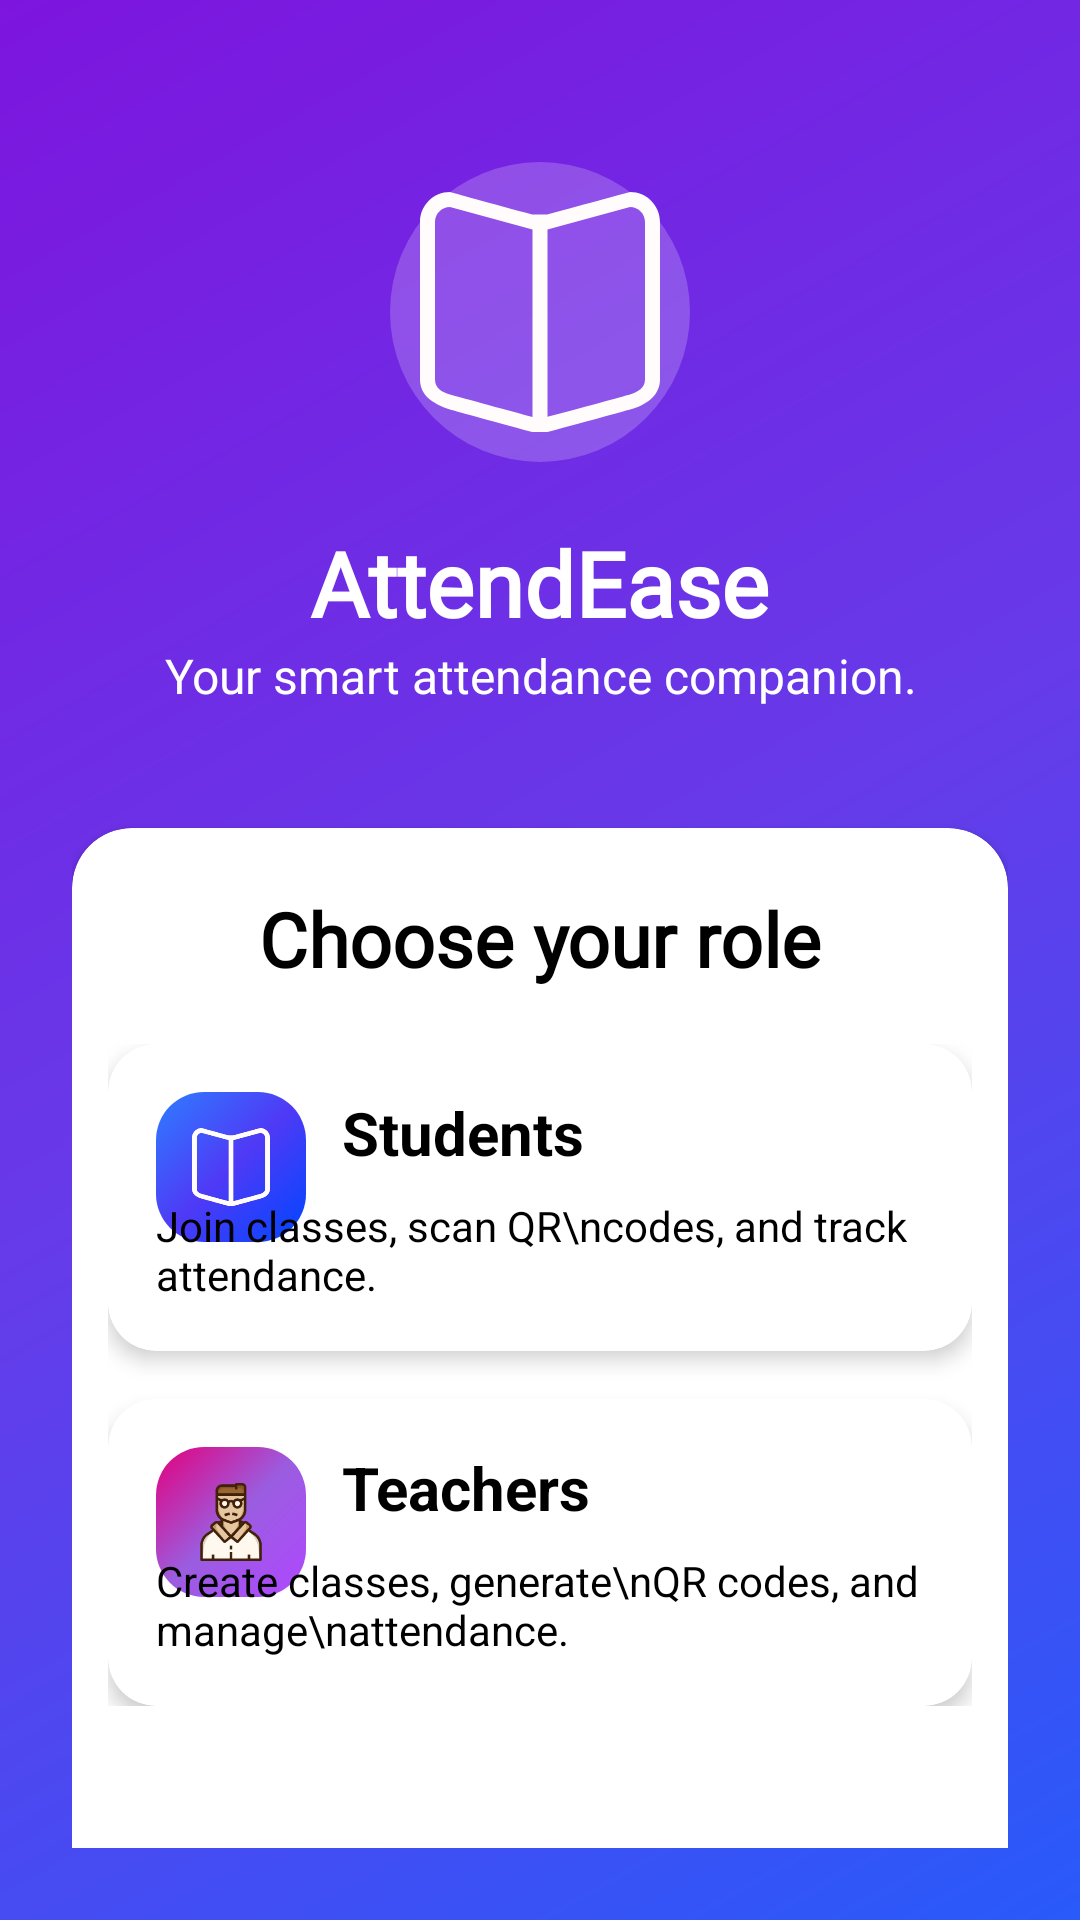

Android layout source for this screen:
<!-- AndroidManifest.xml: application theme Theme.AttendEase.NoActionBar -->
<!-- res/layout/splash_screen.xml -->
<?xml version="1.0" encoding="utf-8"?>
<androidx.constraintlayout.widget.ConstraintLayout
    xmlns:android="http://schemas.android.com/apk/res/android"
    xmlns:app="http://schemas.android.com/apk/res-auto"
    xmlns:tools="http://schemas.android.com/tools"
    android:id="@+id/onboardingOptionLayout"
    android:layout_width="match_parent"
    android:layout_height="match_parent"
    android:background="@drawable/gradient_background"
    android:padding="24dp"
    tools:context=".common.splash.SplashActivity">

    <ImageView
        android:id="@+id/topIcon"
        android:layout_width="100dp"
        android:layout_height="100dp"
        android:layout_marginTop="30dp"
        android:background="@drawable/circle_background_transparent"
        android:contentDescription="@string/_reports"
        android:src="@drawable/book"
        app:civ_border_width="6dp"
        app:layout_constraintEnd_toEndOf="parent"
        app:layout_constraintStart_toStartOf="parent"
        app:layout_constraintTop_toTopOf="parent"
        app:tint="@color/white" />

    
    <TextView
        android:id="@+id/titleText"
        android:layout_width="wrap_content"
        android:layout_height="wrap_content"
        android:fontFamily="@font/comic_relief_bold"
        android:text="@string/attendease"
        android:textColor="@android:color/white"
        android:layout_marginTop="20dp"
        android:textSize="30sp"
        android:textStyle="bold"
        app:layout_constraintBottom_toTopOf="@+id/descriptionText"
        app:layout_constraintEnd_toEndOf="parent"
        app:layout_constraintStart_toStartOf="parent"
        app:layout_constraintTop_toBottomOf="@+id/topIcon" />


    
    <TextView
        android:id="@+id/descriptionText"
        android:layout_width="0dp"
        android:layout_height="wrap_content"
        android:layout_marginHorizontal="24dp"
        android:lineSpacingExtra="4sp"
        android:text="@string/splashText"
        android:textAlignment="center"
        android:textColor="@android:color/white"
        android:textSize="16sp"
        app:layout_constraintEnd_toEndOf="parent"
        app:layout_constraintStart_toStartOf="parent"
        app:layout_constraintTop_toBottomOf="@+id/titleText" />

    
    <androidx.cardview.widget.CardView
        android:id="@+id/motherCardView"
        android:layout_width="match_parent"
        android:layout_height="400dp"
        android:layout_marginTop="40dp"
        app:cardCornerRadius="20dp"
        android:padding="8dp"
        app:layout_constraintTop_toBottomOf="@id/descriptionText"
        app:layout_constraintStart_toStartOf="parent"
        app:layout_constraintEnd_toEndOf="parent">
        <TextView
            android:id="@+id/role"
            android:layout_width="wrap_content"
            android:layout_height="wrap_content"
            android:fontFamily="@font/comic_relief_bold"
            android:text="Choose your role"
            android:layout_gravity="center_horizontal"
            android:textColor="@android:color/black"
            android:layout_marginTop="20dp"
            android:textSize="25sp"
            android:textStyle="bold" />


        
        <LinearLayout
            android:layout_width="match_parent"
            android:layout_height="wrap_content"
            android:orientation="vertical"
            android:layout_marginTop="60dp"
            android:padding="12dp">

            
            <androidx.cardview.widget.CardView
                android:id="@+id/studentCardView"
                android:layout_width="match_parent"
                android:layout_height="wrap_content"
                android:layout_marginBottom="16dp"
                app:cardCornerRadius="16dp"
                android:clickable="true"
                android:focusable="true"
                app:cardElevation="4dp"
                app:strokeColor="@color/card_stroke_selector"
                app:strokeWidth="3dp">

                <androidx.constraintlayout.widget.ConstraintLayout
                    android:layout_width="match_parent"
                    android:layout_height="wrap_content"
                    android:padding="16dp">

                    <ImageView
                        android:id="@+id/imageView"
                        android:layout_width="50dp"
                        android:layout_height="50dp"
                        android:background="@drawable/student_rounded_button"
                        android:contentDescription="@string/_reports"
                        android:scaleType="centerCrop"
                        android:src="@drawable/book"
                        app:layout_constraintStart_toStartOf="parent"
                        app:layout_constraintTop_toTopOf="parent"
                        app:tint="@color/white" />

                    <TextView
                        android:id="@+id/students"
                        android:layout_width="wrap_content"
                        android:layout_height="wrap_content"
                        android:layout_marginStart="12dp"
                        android:text="Students"
                        android:textColor="@color/black"
                        android:textSize="20sp"
                        android:textStyle="bold"
                        app:layout_constraintBottom_toBottomOf="@id/imageView"
                        app:layout_constraintStart_toEndOf="@id/imageView"
                        app:layout_constraintTop_toTopOf="@id/imageView"
                        app:layout_constraintVertical_bias="0.0" />

                    <TextView
                        android:id="@+id/textStudents"
                        android:layout_width="wrap_content"
                        android:layout_height="wrap_content"
                        android:layout_marginTop="8dp"
                        android:text="Join classes, scan QR\ncodes, and track attendance."
                        android:textColor="@color/black"
                        android:textSize="14sp"
                        app:layout_constraintEnd_toEndOf="parent"
                        app:layout_constraintHorizontal_bias="0.511"
                        app:layout_constraintStart_toStartOf="parent"
                        app:layout_constraintTop_toBottomOf="@id/students" />

                    <TextView
                        android:id="@+id/studentSelect"
                        android:layout_width="wrap_content"
                        android:layout_height="wrap_content"
                        android:layout_marginBottom="32dp"
                        android:background="@drawable/student_rounded_button"
                        android:visibility="gone"
                        android:paddingHorizontal="12dp"
                        android:paddingVertical="6dp"
                        android:text="Select"
                        android:textColor="@color/black"
                        android:textSize="14sp"
                        app:layout_constraintBottom_toBottomOf="parent"
                        app:layout_constraintEnd_toEndOf="parent" />

                </androidx.constraintlayout.widget.ConstraintLayout>
            </androidx.cardview.widget.CardView>

            
            <androidx.cardview.widget.CardView
                android:id="@+id/teacherCardView"
                android:layout_width="match_parent"
                android:layout_height="wrap_content"
                app:cardCornerRadius="16dp"
                android:clickable="true"
                android:focusable="true"
                app:cardElevation="4dp"
                app:strokeColor="@color/card_stroke_selector"
                app:strokeWidth="3dp">

                <androidx.constraintlayout.widget.ConstraintLayout
                    android:layout_width="match_parent"
                    android:layout_height="wrap_content"
                    android:padding="16dp">

                    <ImageView
                        android:id="@+id/teacherImageView"
                        android:layout_width="50dp"
                        android:layout_height="50dp"
                        android:background="@drawable/teacher_rounded_button"
                        android:contentDescription="@string/_reports"
                        android:scaleType="centerCrop"
                        android:src="@drawable/teacher"
                        app:layout_constraintStart_toStartOf="parent"
                        app:layout_constraintTop_toTopOf="parent"/>

                    <TextView
                        android:id="@+id/teacher"
                        android:layout_width="wrap_content"
                        android:layout_height="wrap_content"
                        android:layout_marginStart="12dp"
                        android:text="Teachers"
                        android:textColor="@color/black"
                        android:textSize="20sp"
                        android:textStyle="bold"
                        app:layout_constraintBottom_toBottomOf="@id/teacherImageView"
                        app:layout_constraintStart_toEndOf="@id/teacherImageView"
                        app:layout_constraintTop_toTopOf="@id/teacherImageView"
                        app:layout_constraintVertical_bias="0.0" />

                    <TextView
                        android:id="@+id/textTeachers"
                        android:layout_width="wrap_content"
                        android:layout_height="wrap_content"
                        android:layout_marginTop="8dp"
                        android:text="Create classes, generate\nQR codes, and manage\nattendance."
                        android:textColor="@color/black"
                        android:textSize="14sp"
                        app:layout_constraintEnd_toEndOf="parent"
                        app:layout_constraintHorizontal_bias="0.424"
                        app:layout_constraintStart_toStartOf="parent"
                        app:layout_constraintTop_toBottomOf="@id/teacher" />

                    <TextView
                        android:id="@+id/teacherSelect"
                        android:layout_width="wrap_content"
                        android:layout_height="wrap_content"
                        android:background="@drawable/teacher_rounded_button"
                        android:visibility="gone"
                        android:paddingHorizontal="12dp"
                        android:paddingVertical="6dp"
                        android:text="Select"
                        android:textColor="@color/black"
                        android:textSize="14sp"
                        app:layout_constraintBottom_toBottomOf="parent"
                        app:layout_constraintEnd_toEndOf="parent"
                        app:layout_constraintTop_toTopOf="parent" />

                </androidx.constraintlayout.widget.ConstraintLayout>
            </androidx.cardview.widget.CardView>

        </LinearLayout>
    </androidx.cardview.widget.CardView>



</androidx.constraintlayout.widget.ConstraintLayout>
<!-- resources referenced by this layout -->
<resources>
  <color name="black">#000000</color>
  <color name="white">#FFFCFB</color>
  <!-- drawable book (drawable) -->
  <vector xmlns:android="http://schemas.android.com/apk/res/android"
      android:height="34dp"
      android:width="34dp"
      android:viewportHeight="32"
      android:viewportWidth="32">
        
      <path android:fillColor="#000000" android:fillType="evenOdd" android:pathData="M30,25C30,26.104 29.073,26.656 28,27C28,27 22.557,28.515 17,29.977L17,5L28,2C29.104,2 30,2.896 30,4L30,25L30,25ZM15,29.998C9.538,28.53 4,27 4,27C2.864,26.688 2,26.104 2,25L2,4C2,2.896 2.896,2 4,2L15,5L15,29.998L15,29.998ZM28,0C28,0 22.211,1.594 16.95,3C16.291,3.025 15.627,3 14.967,3C9.955,1.656 4,0 4,0C1.791,0 0,1.791 0,4L0,25C0,27.209 1.885,28.313 4,29C4,29 9.393,30.5 14.967,32L16.992,32C22.612,30.5 28,29 28,29C30.053,28.469 32,27.209 32,25L32,4C32,1.791 30.209,0 28,0L28,0Z" android:strokeColor="#00000000" android:strokeWidth="1"/>
      
  </vector>
  <!-- drawable circle_background_transparent (drawable) -->
  <?xml version="1.0" encoding="utf-8"?>
  <shape xmlns:android="http://schemas.android.com/apk/res/android"
      android:shape="oval">
  
      
      <solid android:color="#33FFFFFF" />
  
      
      <size
          android:width="200dp"
          android:height="200dp" />
  
      
      <padding
          android:left="10dp"
          android:top="10dp"
          android:right="10dp"
          android:bottom="10dp" />
  </shape>
  <!-- drawable gradient_background (drawable) -->
  <?xml version="1.0" encoding="utf-8"?>
  <shape xmlns:android="http://schemas.android.com/apk/res/android"
      android:shape="rectangle">
  
      
      <gradient
          android:startColor="#295afa"
          android:centerColor="#663be9"
          android:endColor="#7d15de"
          android:angle="135" />
  
  </shape>
  <!-- drawable student_rounded_button (drawable) -->
  <shape xmlns:android="http://schemas.android.com/apk/res/android"
      android:shape="rectangle">
      <gradient
          android:startColor="@color/blue"
          android:endColor="#2e7dff"
          android:centerColor="#4f3af6"
          android:angle="135" />
  
      
      <corners android:radius="16dp" />
  
      
      <padding
          android:left="16dp"
          android:top="12dp"
          android:right="16dp"
          android:bottom="12dp" />
  
  </shape>
  <!-- drawable teacher: vector/xml drawable (drawable, 8004 chars, omitted) -->
  <!-- drawable teacher_rounded_button (drawable) -->
  <shape xmlns:android="http://schemas.android.com/apk/res/android"
      android:shape="rectangle">
      <gradient
          android:startColor="#af47ff"
          android:centerColor="#9B5DE0"
          android:endColor= "#e4007d"
          android:angle="135" />
  
      
      <corners android:radius="16dp" />
  
      
      <padding
          android:left="16dp"
          android:top="12dp"
          android:right="16dp"
          android:bottom="12dp" />
  
  </shape>
  <string name="_reports">Attendance Reports</string>
  <string name="attendease">AttendEase</string>
  <string name="splashText">Your smart attendance companion.</string>
  <style name="Theme.AttendEase.NoActionBar">
          <item name="windowActionBar">false</item>
          <item name="windowNoTitle">true</item>
      </style>
  <color name="blue">#0046FF</color>
</resources>
